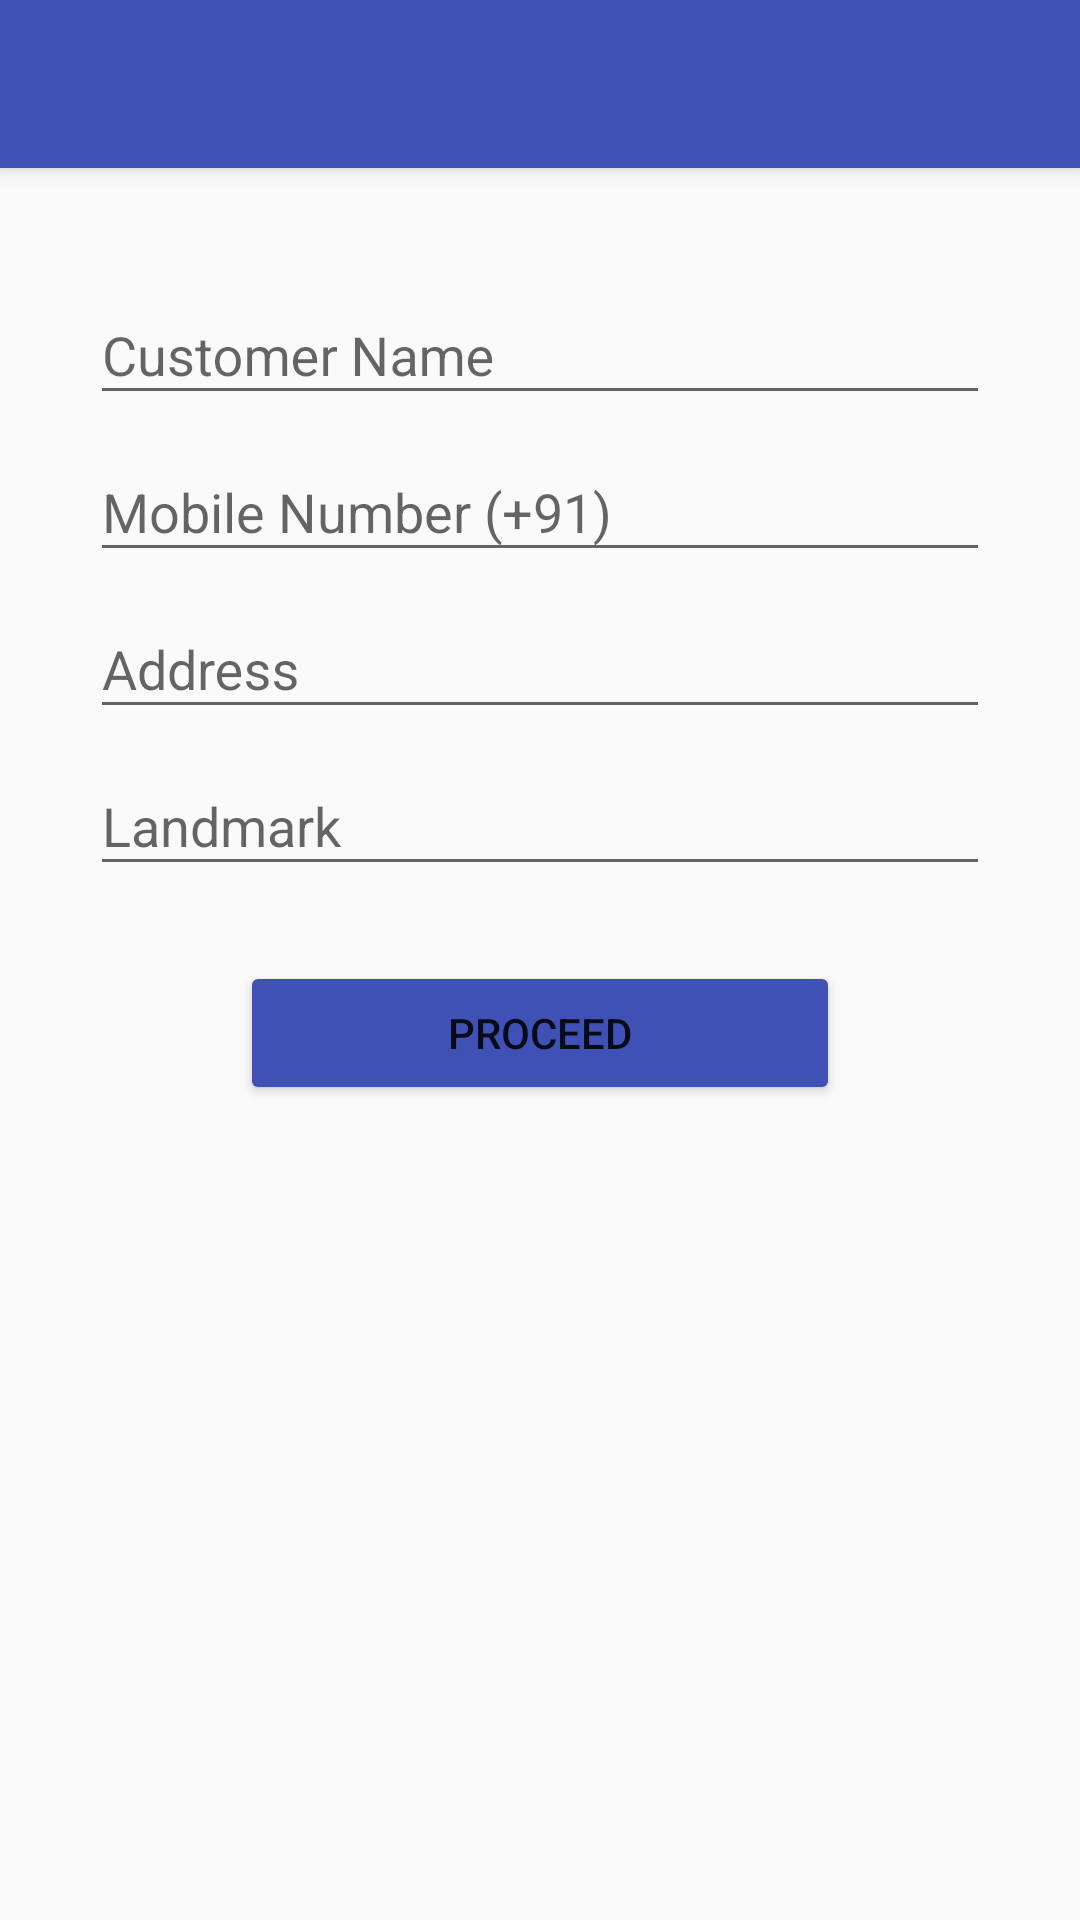

The Android layout XML behind this screen, and the referenced resources:
<!-- AndroidManifest.xml: application theme AppTheme -->
<!-- res/layout/activity_home_delivery_detail.xml -->
<?xml version="1.0" encoding="utf-8"?>
<android.support.design.widget.CoordinatorLayout xmlns:android="http://schemas.android.com/apk/res/android"
    xmlns:app="http://schemas.android.com/apk/res-auto"
    xmlns:tools="http://schemas.android.com/tools"
    android:layout_width="match_parent"
    android:layout_height="match_parent"
    android:fitsSystemWindows="true"
    tools:context="com.seindev.sehalsein.restaurantmanagement.HomeDeliveryDetail">

    <android.support.design.widget.AppBarLayout
        android:layout_width="match_parent"
        android:layout_height="wrap_content"
        android:theme="@style/AppTheme.AppBarOverlay">

        <android.support.v7.widget.Toolbar
            android:id="@+id/toolbar"
            android:layout_width="match_parent"
            android:layout_height="?attr/actionBarSize"
            android:background="?attr/colorPrimary"
            app:popupTheme="@style/AppTheme.PopupOverlay" />

    </android.support.design.widget.AppBarLayout>

    <include layout="@layout/content_home_delivery_detail" />


</android.support.design.widget.CoordinatorLayout>
<!-- res/layout/content_home_delivery_detail.xml (included above) -->
<?xml version="1.0" encoding="utf-8"?>
<ScrollView xmlns:android="http://schemas.android.com/apk/res/android"
    xmlns:app="http://schemas.android.com/apk/res-auto"
    xmlns:tools="http://schemas.android.com/tools"
    android:id="@+id/scrollView"
    android:layout_width="match_parent"
    android:layout_height="match_parent"
    app:layout_behavior="@string/appbar_scrolling_view_behavior"
    tools:context=".AddItemHome"
    tools:showIn="@layout/activity_home_delivery_detail">

    <LinearLayout
        android:layout_width="match_parent"
        android:layout_height="match_parent"
        android:orientation="vertical"
        android:padding="30dp">

        <android.support.design.widget.TextInputLayout
            android:layout_width="match_parent"
            android:layout_height="wrap_content">

            <EditText
                android:id="@+id/editCustomerName"
                android:layout_width="match_parent"
                android:layout_height="wrap_content"
                android:hint="Customer Name"
                android:inputType="textCapSentences" />

        </android.support.design.widget.TextInputLayout>

        <android.support.design.widget.TextInputLayout
            android:layout_width="match_parent"
            android:layout_height="wrap_content">

            <EditText
                android:id="@+id/editMobile"
                android:layout_width="match_parent"
                android:layout_height="wrap_content"
                android:hint="Mobile Number (+91)"
                android:maxLength="10"/>

        </android.support.design.widget.TextInputLayout>



        <android.support.design.widget.TextInputLayout
            android:layout_width="match_parent"
            android:layout_height="wrap_content">

            <EditText
                android:id="@+id/editAddress"
                android:layout_width="match_parent"
                android:layout_height="wrap_content"
                android:hint="Address"
                android:inputType="textCapSentences|textMultiLine" />

        </android.support.design.widget.TextInputLayout>

        <android.support.design.widget.TextInputLayout
            android:layout_width="match_parent"
            android:layout_height="wrap_content">

            <EditText
                android:id="@+id/editLandmark"
                android:layout_width="match_parent"
                android:layout_height="wrap_content"
                android:hint="Landmark" />

        </android.support.design.widget.TextInputLayout>


        <Button
            android:layout_width="match_parent"
            android:layout_height="wrap_content"
            android:layout_marginLeft="50dp"
            android:layout_marginRight="50dp"
            android:layout_marginTop="25dp"
            android:backgroundTint="?attr/colorPrimary"
            android:onClick="proceed"
            android:text="Proceed" />

    </LinearLayout>

</ScrollView>
<!-- resources referenced by this layout -->
<resources>
  <style name="AppTheme.AppBarOverlay" parent="ThemeOverlay.AppCompat.Dark.ActionBar" />
  <style name="AppTheme.PopupOverlay" parent="ThemeOverlay.AppCompat.Light" />
  <style name="AppTheme" parent="Theme.AppCompat.Light.NoActionBar">
          
          <item name="colorPrimary">@color/colorPrimary</item>
          <item name="colorPrimaryDark">@color/colorPrimaryDark</item>
          <item name="colorAccent">@color/colorAccent</item>
  
      </style>
  <color name="colorPrimary">#3F51B5</color>
  <color name="colorPrimaryDark">#303F9F</color>
  <color name="colorAccent">#FF4081</color>
</resources>
